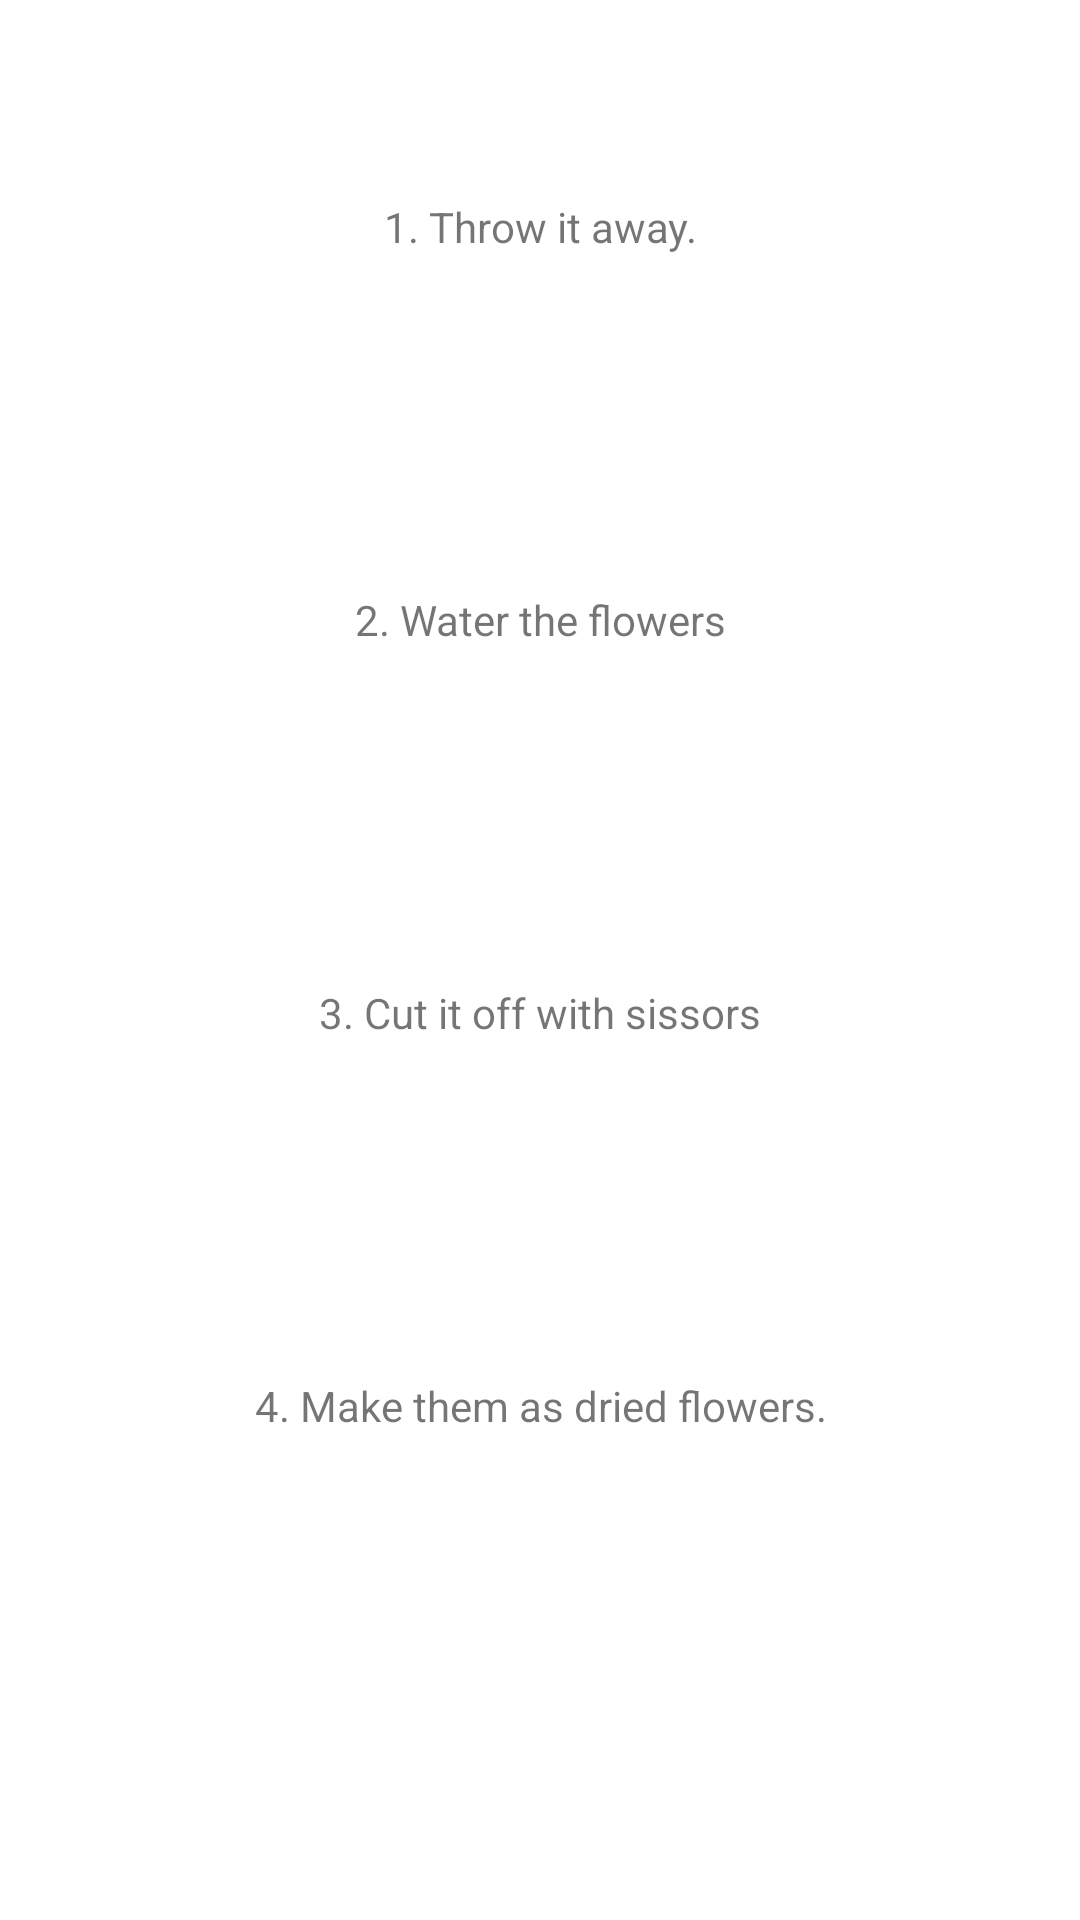

Here is an Android app screen rendered from its layout file. Give the layout XML and the strings, colors and styles it references.
<!-- AndroidManifest.xml: application theme Theme.PsychologyMentality -->
<!-- res/layout/fragment_selection.xml -->
<?xml version="1.0" encoding="utf-8"?>
<androidx.constraintlayout.widget.ConstraintLayout xmlns:android="http://schemas.android.com/apk/res/android"
    xmlns:app="http://schemas.android.com/apk/res-auto"
    xmlns:tools="http://schemas.android.com/tools"
    android:layout_width="match_parent"
    android:layout_height="match_parent"
    tools:context=".fragment.SelectionFragment">

    <LinearLayout
        android:layout_width="match_parent"
        android:layout_height="0dp"
        android:orientation="vertical"
        android:weightSum="4"
        android:paddingStart="20dp"
        android:paddingEnd="20dp"
        android:layout_marginTop="10dp"
        android:layout_marginBottom="10dp"
        app:layout_constraintBottom_toTopOf="@+id/guideline"
        app:layout_constraintTop_toTopOf="parent">

        <TextView
            android:id="@+id/option_1"
            android:layout_width="match_parent"
            android:layout_height="0dp"
            android:layout_weight="1"
            android:text="1. Throw it away."
            android:gravity="center"
            android:background="@drawable/selection" />

        <TextView
            android:id="@+id/option_2"
            android:layout_width="match_parent"
            android:layout_height="0dp"
            android:layout_weight="1"
            android:text="2. Water the flowers"
            android:gravity="center"
            android:background="@drawable/selection" />

        <TextView
            android:id="@+id/option_3"
            android:layout_width="match_parent"
            android:layout_height="0dp"
            android:layout_weight="1"
            android:text="3. Cut it off with sissors"
            android:gravity="center"
            android:background="@drawable/selection" />

        <TextView
            android:id="@+id/option_4"
            android:layout_width="match_parent"
            android:layout_height="0dp"
            android:layout_weight="1"
            android:text="4. Make them as dried flowers."
            android:gravity="center"
            android:background="@drawable/selection" />



    </LinearLayout>

    <ImageView
        android:id="@+id/btn_back"
        android:layout_width="100dp"
        android:layout_height="100dp"
        android:src="@drawable/previous"
        app:layout_constraintTop_toTopOf="@id/guideline"
        app:layout_constraintStart_toStartOf="parent"
        app:layout_constraintEnd_toEndOf="parent"/>

        <androidx.constraintlayout.widget.Guideline
        android:id="@+id/guideline"
        android:layout_width="wrap_content"
        android:layout_height="wrap_content"
        android:orientation="horizontal"
        app:layout_constraintGuide_percent="0.85" />

</androidx.constraintlayout.widget.ConstraintLayout>
<!-- resources referenced by this layout -->
<resources>
  <style name="Theme.PsychologyMentality" parent="Theme.MaterialComponents.DayNight.NoActionBar">
          
          <item name="colorPrimary">@color/purple_500</item>
          <item name="colorPrimaryVariant">@color/purple_700</item>
          <item name="colorOnPrimary">@color/white</item>
          
          <item name="colorSecondary">@color/teal_200</item>
          <item name="colorSecondaryVariant">@color/teal_700</item>
          <item name="colorOnSecondary">@color/black</item>
          
          <item name="android:statusBarColor" tools:targetApi="l">?attr/colorPrimaryVariant</item>
          
      </style>
  <!-- not gathered from this repository: default colours our renderer supplied (Android Studio template values) -->
  <color name="purple_500">#FF6200EE</color>
  <color name="purple_700">#FF3700B3</color>
  <color name="teal_200">#FF03DAC5</color>
  <color name="teal_700">#FF018786</color>
  <color name="black">#FF000000</color>
  <color name="white">#FFFFFFFF</color>
</resources>
